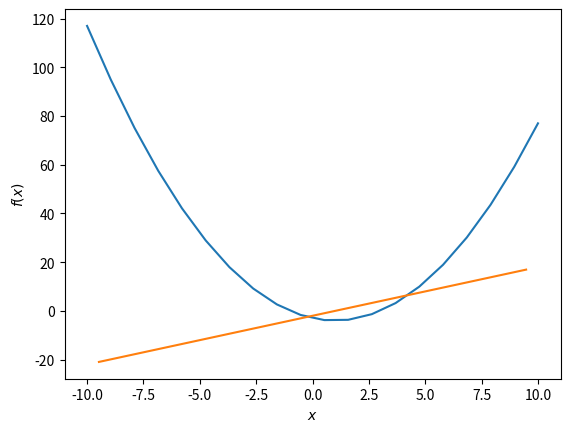

Write Python code to recreate this figure.
import numpy as np 
import matplotlib.pyplot as plt 

def func(x,A,B):
    return A*x**2 + B*x -3

def D(xlist,ylist):
    yprime = np.diff(ylist)/np.diff(xlist) # ?????
    xprime = []
    for i in range(len(yprime)):
        xtemp  = (xlist[i+1]+xlist[i])/2
        xprime = np.append(xprime,xtemp)
    return xprime, yprime


xlist = np.linspace(-10,10,20)
ylist = func(xlist,1,-2)

xprime, yprime = D(xlist,ylist)


plt.figure(1,dpi=120)
plt.plot(xlist,ylist,label="function")
plt.plot(xprime,yprime,label = "Derivavtive")
plt.xlabel('$x$')
plt.ylabel('$f(x)$')
plt.show()

